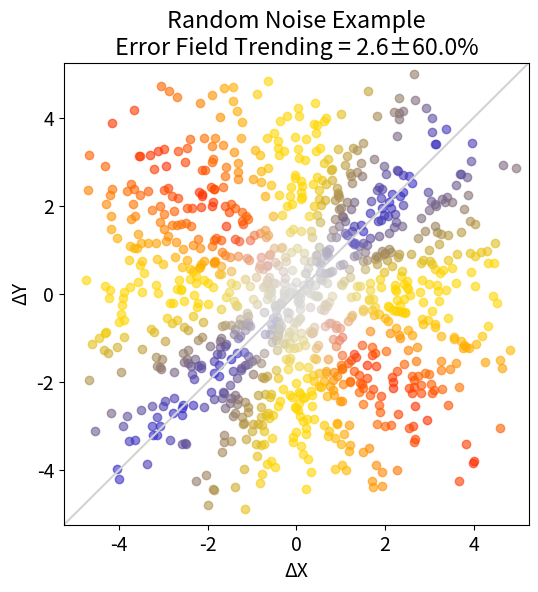

This figure's Python source:
# -*- coding: utf-8 -*-
"""
[redacted]
[redacted]
[redacted]
[redacted]
[redacted]




"""
import numpy as np
import math
from matplotlib import pyplot as plt


def ErrorFieldConcordance(X,Y,IDS=[],
                          plot_TF=False,
                          graph_label="",
                          X_name="ΔX",
                          Y_name="ΔY",
                          min_plot_range=3,
                          decolor_threshold=2):

    if (len(X) != len(Y)):
        print ("ErrorFieldConcordance: Reference and Test values must have" +\
               " the same number of observations.")
        return (0,0)
    if (len(X)<2):
        print ("ErrorFieldConcordance: Must have at least two observations" +\
               " per group")
        return (0,0)

    if (len(IDS) == 0):
        IDS = [1] * len(X)
    elif (len(IDS) != len(Y)):
        print ("ErrorFieldConcordance: Length of subject IDs does not "+\
               "match length of observations")
        return (0,0)


    # Calculate changes
    DX = []
    DY = []
    for i in range(1,len(X)):
        if (IDS[i-1] == IDS[i]):
            DX.append(X[i] - X[i-1])
            DY.append(Y[i] - Y[i-1])

    if (len(DX) == 0):
        print ("ErrorFieldConcordance: No matching subject IDs found;" +\
               "not possible to calculate any changes.  Check to be sure " +\
                "subject observations are grouped together and in temporal " +\
                "order in the lists")
        return (0,0)

    plotcols = []
    TotalWeight = 0
    TotalScore = 0
    ScoreArray = []
    WeightArray = []

    for i in range(len(DX)):
        # Point weight is the distance from the plotted point
        # to the origin (0,0).  This is the hypotenuse of the triangle
        # formed by sides of the lengths DX and DY.
        Hypot = np.hypot(DX[i],DY[i])
        # Minimum weight (and avoid division by zero below)
        if (Hypot <= 0.1):
            Hypot = 0.1
        # Calculate the Angle (a) that a line from the origin makes to
        # this point.  Sin (theta) = opp/hypot
        Angle = np.arctan((DY[i])/DX[i])
        Angle = math.degrees(Angle)
        # 'Score' the Agreement: angle <15 full credit (1 pt)
        #                        angle >75 full negative credit (-1 pt)
        #                        graded between 15 & 75
        # First Correct the angle - perfect is 45 degree line
        Angle -= 45
        if (Angle < -90):
            Angle += 180

        # Now calculate the score based on the angle and prepare graphing
        Score = 0
        # Yellow color is (1.0, 0.84, 0)
        #Score = 1 - (2*(abs(Angle) - 15)/60)  # Total range is (75-15)=60
        Score = abs((90-abs(Angle))/45) - 1
        newcol = []
        # Graph Colors (complex shade gradient - this math leads to
        # appropriate boundary transitions by visual appearance)
        thresh = 0.2
        if(Score > thresh):
            s = (Score-thresh)
            newcol = [1-s,0.84-(0.84*s),s]
        elif(Score < -thresh):
            s = (abs(Score)-thresh)
            newcol = [1, 0.84-(0.84*s),0]
            #print (plotcols[-1])
        else:
            #yellow
            newcol = [1.0, 0.84, 0]

        # Now modify the colors by the weight
        if (decolor_threshold > 0):
            if (Hypot < decolor_threshold):
                desat = 1-pow(1-(decolor_threshold-Hypot)/decolor_threshold,2)
                for i in [0,1,2]:
                    k = newcol[i]
                    diff = 0.85 - k
                    mod = diff * desat
                    newcol[i] += mod

        plotcols.append((newcol[0],newcol[1],newcol[2]))

        # now do the tally
        TotalWeight += Hypot
        TotalScore += Hypot * Score
        ScoreArray.append((Hypot * Score)/Hypot)
        WeightArray.append(Hypot)

    # concordance
    conc = np.round(100*TotalScore/TotalWeight,1)

    # weighted standard deviation
    SD = np.round(100*np.sqrt(np.cov(ScoreArray, aweights=WeightArray)),1)

    # R = stat.pearsonr(DX,DY)
    # print ("Pearson:",R[0])

    # R = stat.spearmanr(DX,DY)
    # print ("Spear:", R[0])


    #  plot
    if (plot_TF):
        plt.rcParams.update({'font.size': 14})

        mX = max([abs(ele) for ele in DX])
        mY = max([abs(ele) for ele in DY])
        LIM = max(mX,mY) * 1.05
        LIM = max(LIM,min_plot_range)

        plt.figure(figsize=(6,6))

        plt.ylim(-LIM,LIM)
        plt.xlim(-LIM,LIM)

        gtitle = "Error Field Trending = "+str(conc)+"±"+str(SD)+"%"
        if (graph_label != ""):
            gtitle = graph_label+"\n"+gtitle;

        plt.plot([-LIM,LIM],[-LIM,LIM],color="lightgray")
        plt.title(gtitle)
        if (X_name != ""):
            plt.xlabel(str(X_name))
        if (Y_name != ""):
            plt.ylabel(str(Y_name))

        for k in range(len(DX)):
            plt.scatter(DX[k],DY[k],alpha=min(1,600/len(DX)),
                        color=plotcols[k])

        #plt.text(-4,4,"Conc: "+str(conc))
        #plt.text(-4,3.5,"B/Y/R: ["+str(_b)+","+str(_y)+","+str(_r)+"]")
        #plt.text(-4,3,"Tot : "+str(len(DX)))

        plt.show()

    return (conc,SD)

if __name__ == "__main__":

    print ("Creating Random Data Sample Plot")

    X = np.random.random_sample(1000)*5+2
    #Y= X + np.random.random_sample(100)*(X*0.35) - (X*0.175)
    Y = np.random.random_sample(1000)*5+2
    IDS = [1] * len(X)

    C = ErrorFieldConcordance(X,Y,IDS,True,"Random Noise Example")
    print ("---------------------------")
    print ("Error Field Concordance (-100% to +100%): "+str(C[0])+" ± "+str(C[1])+"%")
